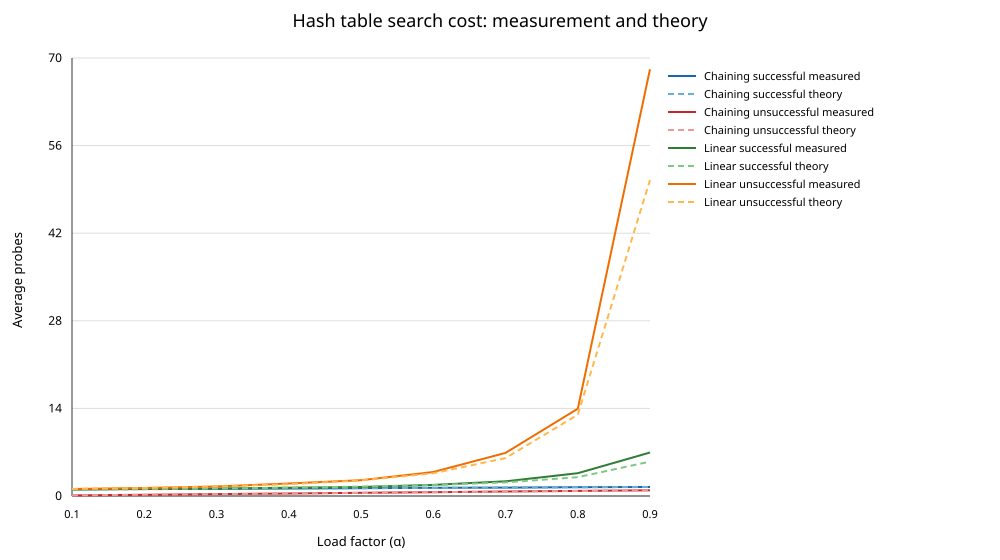

Values plotted in this chart, from the file beside it:
load_factor, chaining_success_measured, chaining_success_theoretical, chaining_unsuccessful_measured, chaining_unsuccessful_theoretical, linear_success_measured, linear_success_theoretical, linear_unsuccessful_measured, linear_unsuccessful_theoretical
0.1, 1.05, 1.05, 0.0984, 0.1, 1.06, 1.056, 1.121, 1.117
0.2, 1.105, 1.1, 0.1991, 0.2, 1.15, 1.125, 1.286, 1.281
0.3, 1.137, 1.15, 0.3053, 0.3, 1.197, 1.214, 1.522, 1.52
0.4, 1.198, 1.2, 0.404, 0.4, 1.32, 1.333, 2.003, 1.889
0.5, 1.248, 1.25, 0.5085, 0.5, 1.434, 1.5, 2.531, 2.5
0.6, 1.305, 1.3, 0.6109, 0.6, 1.768, 1.75, 3.836, 3.625
0.7, 1.349, 1.35, 0.7133, 0.7, 2.344, 2.167, 6.891, 6.056
0.8, 1.399, 1.4, 0.8126, 0.8, 3.647, 3, 13.96, 13
0.9, 1.436, 1.45, 0.9116, 0.9, 6.951, 5.5, 68.19, 50.5
